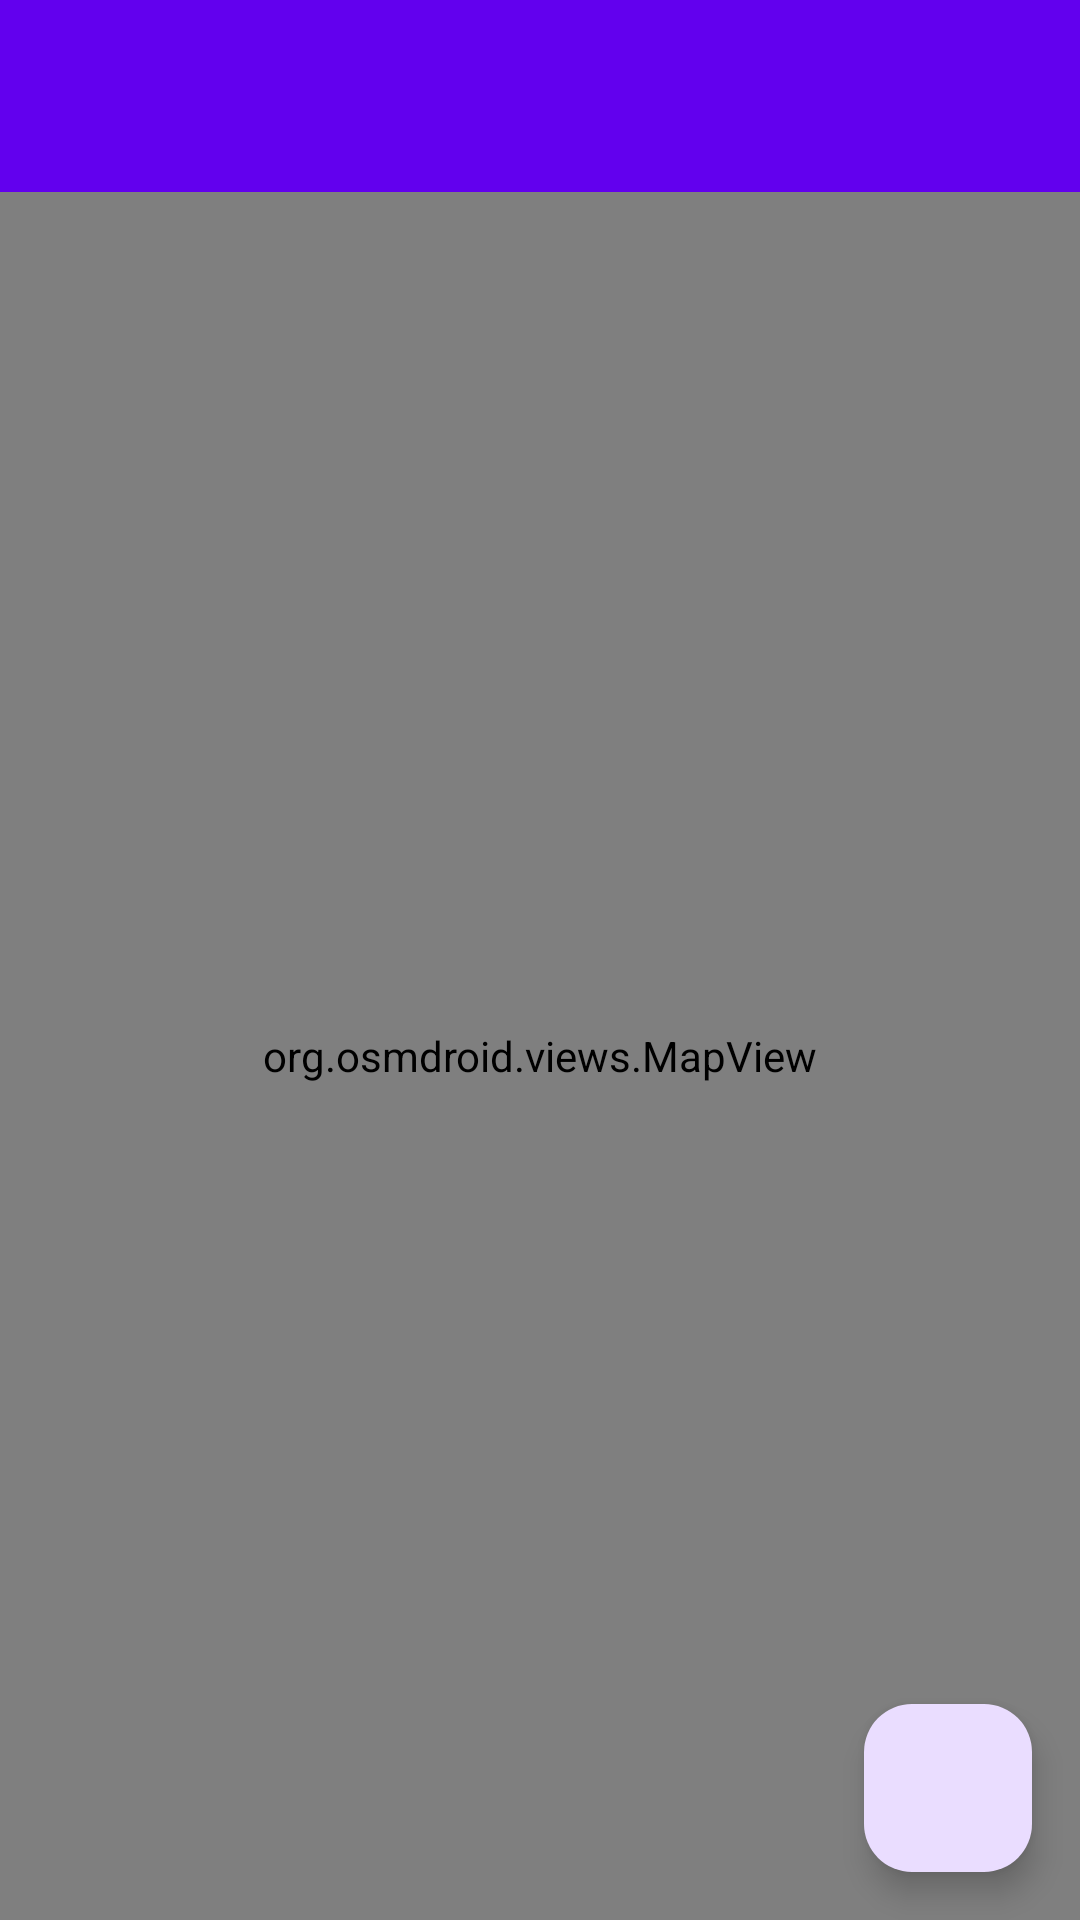

This screen was rendered from an Android layout file. Write that file and the resources it references.
<!-- AndroidManifest.xml: application theme Theme.USStatesApp -->
<!-- res/layout/activity_map.xml -->
<?xml version="1.0" encoding="utf-8"?>
<androidx.coordinatorlayout.widget.CoordinatorLayout
    xmlns:android="http://schemas.android.com/apk/res/android"
    xmlns:app="http://schemas.android.com/apk/res-auto"
    android:layout_width="match_parent"
    android:layout_height="match_parent">

    <com.google.android.material.appbar.AppBarLayout
        android:layout_width="match_parent"
        android:layout_height="wrap_content">

        <androidx.appcompat.widget.Toolbar
            android:id="@+id/toolbar"
            android:layout_width="match_parent"
            android:layout_height="?attr/actionBarSize"
            android:background="?attr/colorPrimary"
            app:titleTextColor="@android:color/white" />

    </com.google.android.material.appbar.AppBarLayout>

    <org.osmdroid.views.MapView
        android:id="@+id/mapView"
        android:layout_width="match_parent"
        android:layout_height="match_parent"
        app:layout_behavior="@string/appbar_scrolling_view_behavior" />

    <com.google.android.material.floatingactionbutton.FloatingActionButton
        android:id="@+id/fabBack"
        android:contentDescription="@string/back_button_description"
        android:layout_width="wrap_content"
        android:layout_height="wrap_content"
        android:layout_gravity="bottom|end"
        android:layout_margin="16dp"
        android:src="@drawable/ic_arrow_back"
        app:fabSize="normal" />

</androidx.coordinatorlayout.widget.CoordinatorLayout>
<!-- resources referenced by this layout -->
<resources>
  <string name="appbar_scrolling_view_behavior" translatable="false">com.google.android.material.appbar.AppBarLayout$ScrollingViewBehavior</string>
  <string name="back_button_description">Back to state list</string>
  <style name="Theme.USStatesApp" parent="Theme.Material3.DayNight.NoActionBar">
          <item name="colorPrimary">@color/purple_500</item>
          <item name="colorPrimaryVariant">@color/purple_700</item>
          <item name="colorOnPrimary">@color/white</item>
          <item name="colorSecondary">@color/teal_200</item>
          <item name="colorSecondaryVariant">@color/teal_700</item>
          <item name="colorOnSecondary">@color/black</item>
          <item name="android:statusBarColor" tools:targetApi="l">?attr/colorPrimaryVariant</item>
      </style>
  <!-- not gathered from this repository: default colours our renderer supplied (Android Studio template values) -->
  <color name="purple_500">#FF6200EE</color>
  <color name="purple_700">#FF3700B3</color>
  <color name="teal_200">#FF03DAC5</color>
  <color name="teal_700">#FF018786</color>
  <color name="black">#FF000000</color>
  <color name="white">#FFFFFFFF</color>
</resources>
